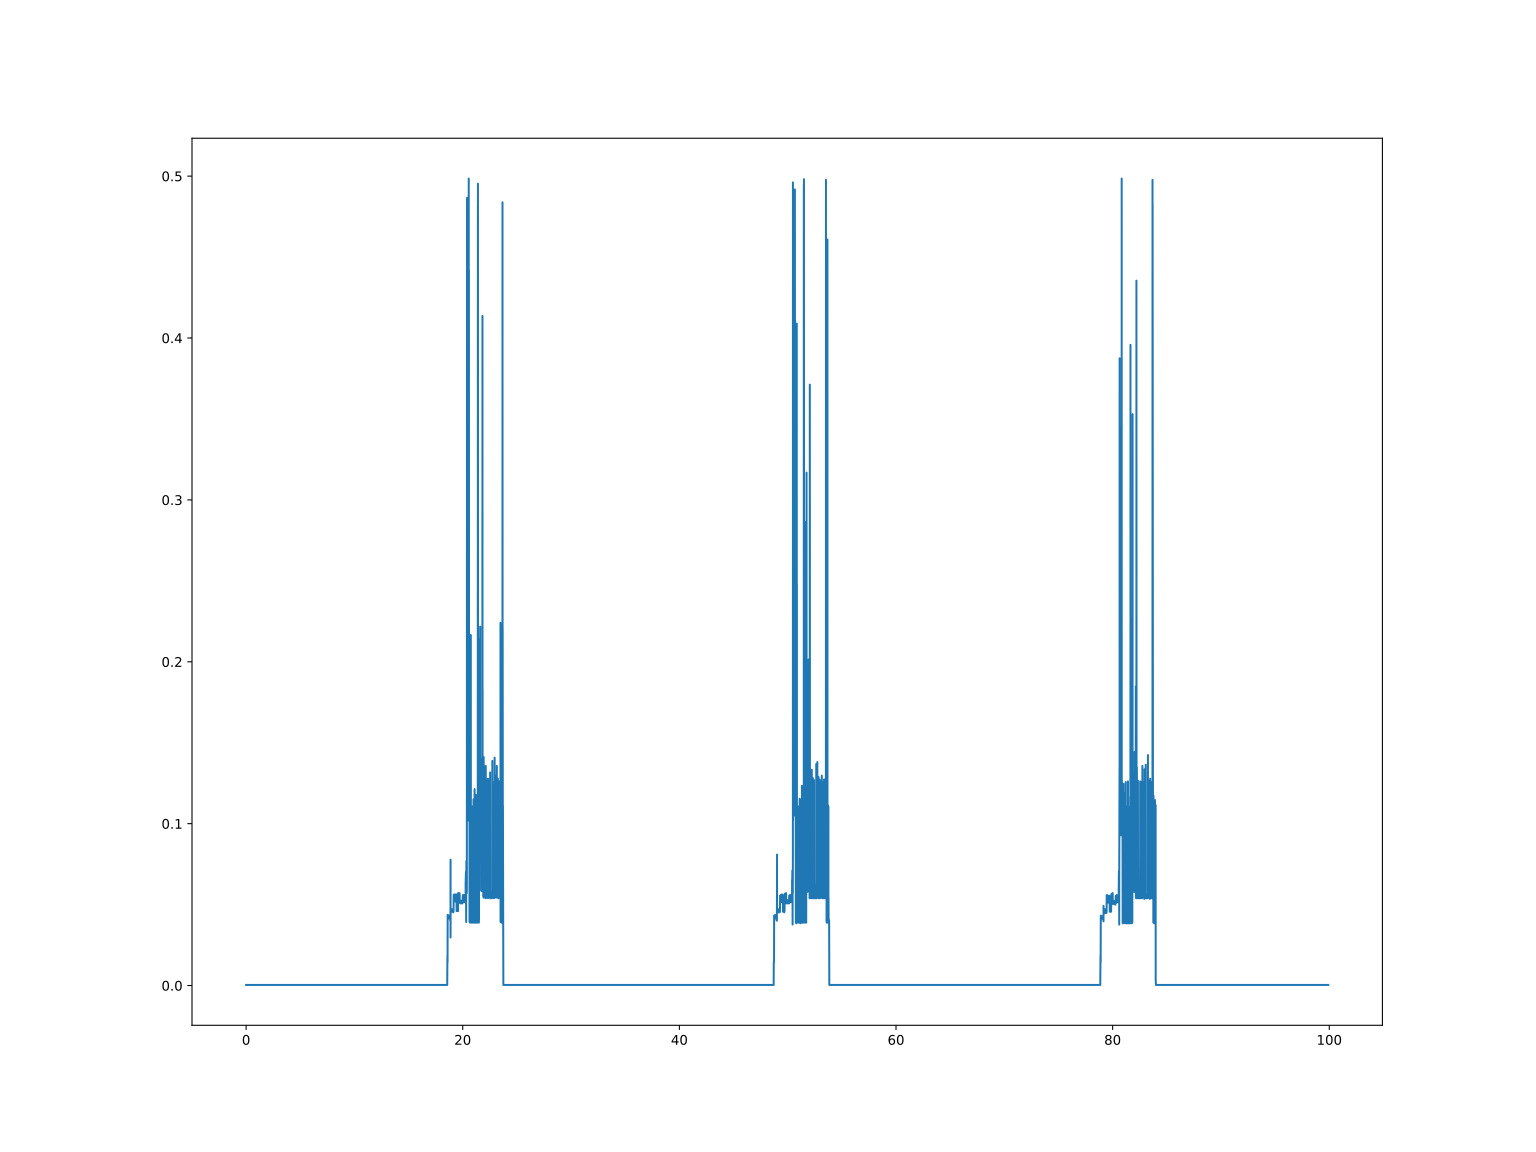

The data file committed next to this chart (first rows):
0.0001499652862548828, 0.00037636
0.0003138, 0.0003835
0.0004046, 0.0003843
0.0004902, 0.0003764
0.0005884, 0.0003803
0.0006728, 0.0003775
0.0007548, 0.0003771
0.0008352, 0.0003815
0.0009165, 0.0003768
0.0009971, 0.0003815
0.001078, 0.0003795
0.001162, 0.0003771
0.001243, 0.0003815
0.001328, 0.0003771
0.001408, 0.0003819
0.001489, 0.0003791
0.00157, 0.0003823
0.001651, 0.0003764
0.001731, 0.0003764
0.001813, 0.0003815
0.001893, 0.0003795
0.001977, 0.0003771
0.002058, 0.0003764
0.002138, 0.0003768
0.002218, 0.0003815
0.002298, 0.0003764
0.002379, 0.0003771
0.002459, 0.0003771
0.00254, 0.0003803
0.002623, 0.0003811
0.002703, 0.0003771
0.002784, 0.0003779
0.002864, 0.0003768
0.002943, 0.0003775
0.003025, 0.0003847
0.003107, 0.0003764
0.003189, 0.0003811
0.003273, 0.0003756
0.003354, 0.0003775
0.003436, 0.0003807
0.003515, 0.0003768
0.003599, 0.0003783
0.003679, 0.0003851
0.003761, 0.0003783
0.003843, 0.0003807
0.003926, 0.0003764
0.004006, 0.0003764
0.004087, 0.0003764
0.004168, 0.0003775
0.00425, 0.0003783
0.004331, 0.000376
0.004412, 0.0003764
0.004494, 0.0003764
0.004586, 0.0003771
0.004668, 0.0003775
0.004748, 0.0003775
0.004828, 0.0003775
0.004909, 0.000376
0.00499, 0.0003807
0.006187, 0.0003799
0.007432, 0.0003779
... 70,238 more rows
